Run: headless pygame with SDL's dummy video driver; simulated clock (each Clock.tick advances the game by its frame time, no real sleeping); random seed 0; keys injected as events and as key.get_pressed() state; no mouse input; restart key SPACE tapped at the start of phases 3 and 4.
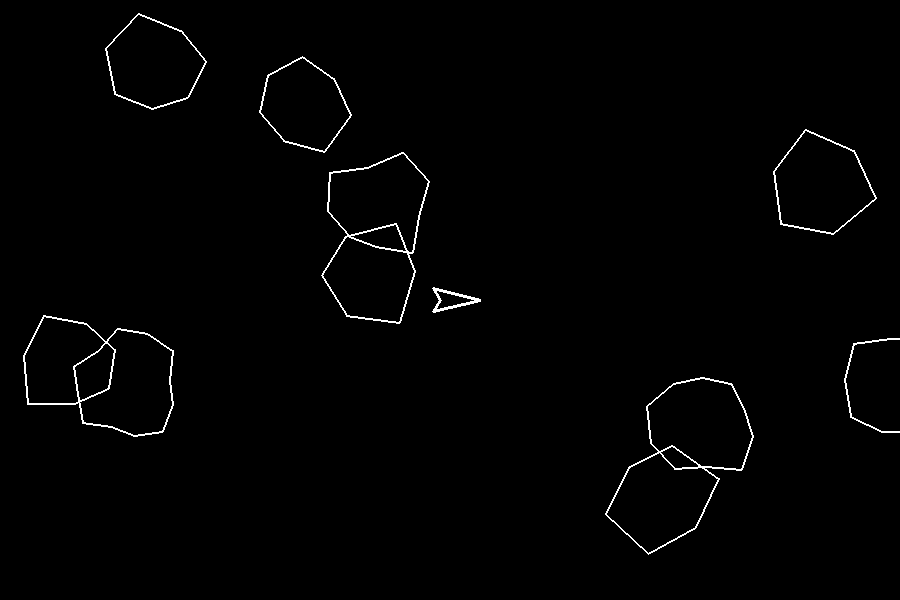
Frame 1 of 4 · flips 1–60 · no input
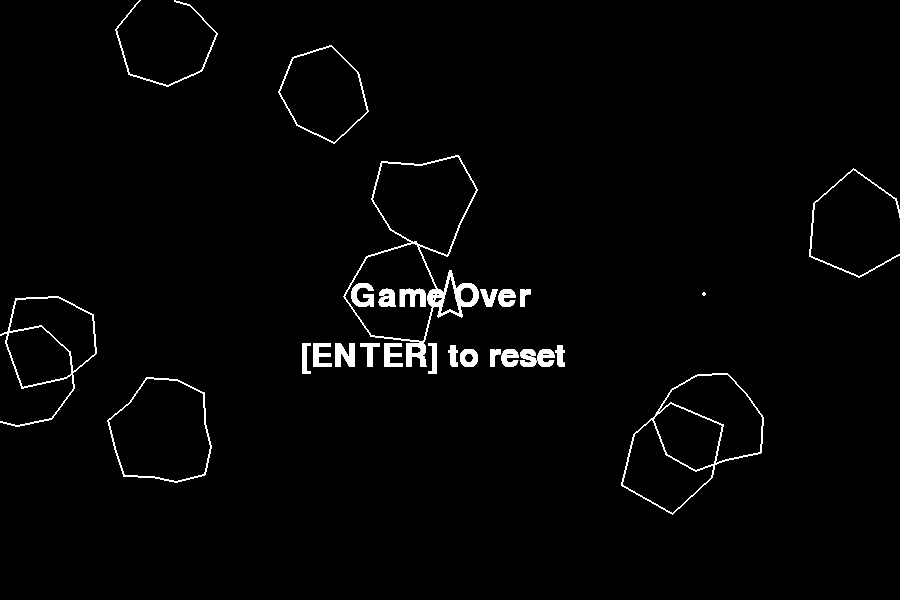
Frame 2 of 4 · flips 61–180 · tapped SPACE, RETURN · held RIGHT (→), D
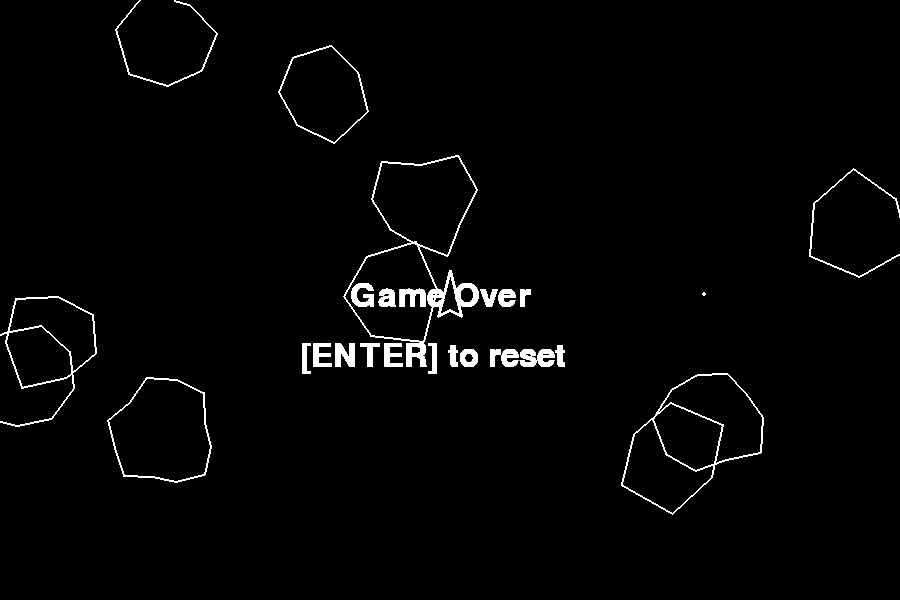
Frame 3 of 4 · flips 181–300 · tapped SPACE · held DOWN (↓), S
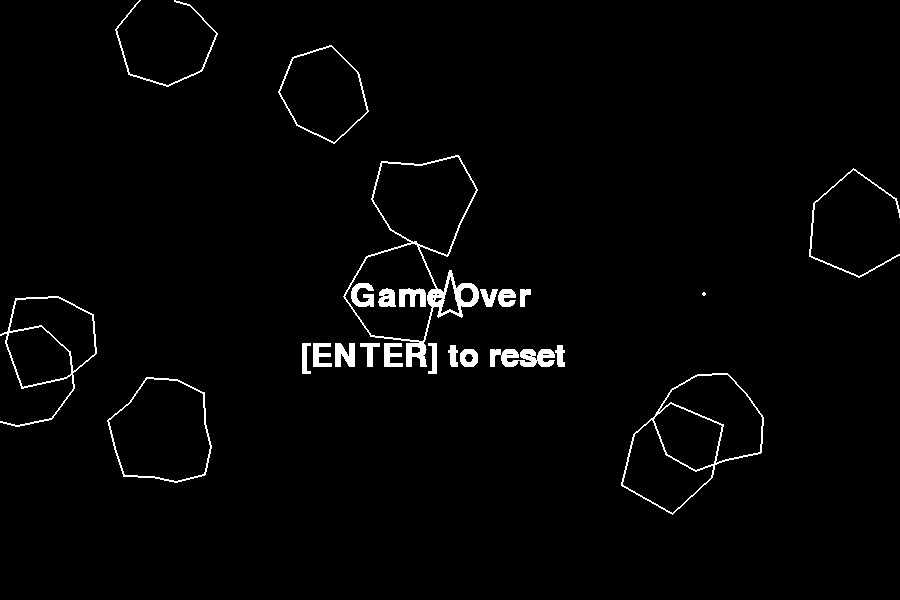
Frame 4 of 4 · flips 301–420 · tapped SPACE · held LEFT (←), A, UP (↑), W

The pygame program that drew these frames:

import pygame, math, random

#Setup
pygame.init()
width = 900
height = 600
screen = pygame.display.set_mode((width,height))
clock = pygame.time.Clock()
font = pygame.font.SysFont('Arial', 48)
black = 0,0,0
white = 255,255,255
red = 255,0,0


class GameManager:
	def __init__(self, screen):
		self.screen = screen
		#Create player
		self.player = Ship(screen, self.screen.get_width()/2, self.screen.get_height()/2)
		#Create bullet list
		self.bullet_list = []
		#Create randomized asteroids
		self.asteroid_list = []
		#More asteroids and they get faster as level progresses
		self.spawnAsteroids(0,0, 10, -2, 2, 40, 60, at_random=True)
	
	def spawnAsteroids(self, x, y, count, min_dx, max_dx, min_radius, max_radius, at_random=False):
		for i in range(count):
			if at_random:
				x = random.randint(0, self.screen.get_width())
				y = random.randint(0, self.screen.get_height())
			dx = random.random()*(max_dx-min_dx)+min_dx
			dy = random.random()*(max_dx-min_dx)+min_dx
			self.asteroid_list.append(Asteroid(self.screen,x,y,dx,dy,min_radius,max_radius))
	
	def update(self):
		#Move and draw
		for item in self.asteroid_list:
			item.move(self.screen.get_width(), self.screen.get_height())
			item.draw()
		for item in self.bullet_list:
			item.move(self.screen.get_width(), self.screen.get_height())
			item.draw()
		self.player.move(self.screen.get_width(), self.screen.get_height())
		self.player.draw()
		#Check collisions
		self.checkCollisions()
		#Remove dead items
		for i in reversed(range(len(self.asteroid_list))):
			if self.asteroid_list[i].remove:
				del self.asteroid_list[i]
		for i in reversed(range(len(self.bullet_list))):
			if self.bullet_list[i].remove:
				del self.bullet_list[i]
	
	def checkCollisions(self):
		#Check for collisions between asteroids and the player
		for a in self.asteroid_list:
			if a.collidedWith(self.player):
				self.player.lives = self.player.lives - 1
		#Check for collisions between asteroids and bullets
		for a in self.asteroid_list:
			for b in self.bullet_list:
				if a.collidedWith(b):
					a.remove = True
					b.remove = True
					#Spawn smaller asteroids
					if a.min_radius > 10:
						self.spawnAsteroids(a.x, a.y, 4, -4, 4, a.min_radius/2, a.max_radius/2)
	
	def shoot(self):
		#Shoot
		x = self.player.x+math.cos(self.player.angle)*self.player.radius
		y = self.player.y+math.sin(self.player.angle)*self.player.radius
		b = Bullet(self.screen, x, y, self.player.angle)
		self.bullet_list.append(b)



class Bullet:
	def __init__(self, surface, x, y, angle):
		self.surface = surface
		self.x = x
		self.y = y
		speed = 10
		self.dx = math.cos(angle)*speed
		self.dy = math.sin(angle)*speed
		self.radius = 8
		self.timeout = 90 #frames the bullet will last for
		self.remove = False
	
	def move(self, border_right, border_bottom):
		#Move dx and dy
		self.x += self.dx
		self.y += self.dy
		#Screen wrap
		if self.x+self.radius < 0:
			self.x += border_right
		elif self.x > border_right:
			self.x -= border_right
		if self.y+self.radius < 0:
			self.y += border_bottom
		elif self.y > border_bottom:
			self.y -= border_bottom
	
	def draw(self):
		r = pygame.Rect(self.x-self.radius,
						self.y-self.radius,
						self.radius/2,self.radius/2)
		pygame.draw.ellipse(self.surface, white, r)
		#countdown to removal of bullets
		self.timeout -= 1
		self.remove = self.timeout <= 0




class Ship:
	def __init__(self, surface, x, y):
		self.surface = surface
		self.x = x
		self.y = y
		self.dx = 0
		self.dy = 0
		self.speed = 0.3
		self.sides = 3
		self.radius = 20
		self.angle = 0
		self.rotation_rate = math.pi/16
		self.thrust_on = False
		self.lives = 1
		self.remove = False
	
	def rotateLeft(self):
		self.angle -= self.rotation_rate
	
	def rotateRight(self):
		self.angle += self.rotation_rate
	
	def thrust(self):
		self.dx += math.cos(self.angle)*self.speed
		self.dy += math.sin(self.angle)*self.speed
		self.thrust_on = True
	
	def move(self, border_right, border_bottom):
		#Move dx and dy
		self.x += self.dx
		self.y += self.dy
		#print(self.x)
		if self.x+self.radius < 0:
			self.x += border_right
		elif self.x > border_right:
			self.x -= border_right
		if self.y+self.radius < 0:
			self.y += border_bottom
		elif self.y > border_bottom:
			self.y -= border_bottom
	
	def draw(self):
		#Draw thrust
		if self.thrust_on:
			angle = self.angle+math.pi
			x = self.x + math.cos(angle)*self.radius*0.7
			y = self.y + math.sin(angle)*self.radius*0.7
			radius = 10
			r = pygame.Rect(x-radius/2,y-radius/2,radius,radius)
			pygame.draw.ellipse(self.surface, red, r)
		#Reset thrust
		self.thrust_on = False
		#Draw outline of ship:
		points = []
		#Nose
		angle = self.angle+math.pi*2
		x = self.x + math.cos(angle)*self.radius*1.5
		y = self.y + math.sin(angle)*self.radius*1.5
		points.append([x, y])
		#wing 1
		angle = self.angle+math.pi*2*(1.2/self.sides)
		x = self.x + math.cos(angle)*self.radius
		y = self.y + math.sin(angle)*self.radius
		points.append([x, y])
		#rear
		angle = self.angle+math.pi
		x = self.x + math.cos(angle)*self.radius*0.5
		y = self.y + math.sin(angle)*self.radius*0.5
		points.append([x, y])
		#wing 2
		angle = self.angle+math.pi*2*(1.8/self.sides)
		x = self.x + math.cos(angle)*self.radius
		y = self.y + math.sin(angle)*self.radius
		points.append([x, y])
		#Draw. Note: 3 is line thickness.
		pygame.draw.polygon(self.surface, white, points,3)



class Asteroid:
	def __init__(self, surface, x, y, dx, dy, min_radius, max_radius):
		self.surface = surface
		self.x = x
		self.y = y
		self.dx = dx
		self.dy = dy
		self.sides = random.randint(5,12)
		self.min_radius = min_radius
		self.max_radius = max_radius
		self.radii = []
		for i in range(self.sides):
			temp = random.randint(self.min_radius,self.max_radius)
			self.radii.append(temp)
		self.line_thickness = 2
		self.angle = 0
		#Randomly rotate +-math.pi/256 per frame
		self.rotation_rate = random.random()*math.pi/128
		self.rotation_rate = self.rotation_rate-math.pi/256
		self.remove = False
	
	def collidedWith(self, other):
		distance = math.sqrt((self.x-other.x)**2 + (self.y-other.y)**2)
		radius_sum = other.radius + self.min_radius
		return distance < radius_sum
		
	def move(self, border_right, border_bottom):
		#Rotate a little
		self.angle = (self.angle + self.rotation_rate) % (math.pi*2)
		#Move dx and dy
		self.x += self.dx
		self.y += self.dy
		#print(self.x)
		if self.x+self.max_radius < 0:
			self.x += border_right
		elif self.x > border_right:
			self.x -= border_right
		if self.y+self.max_radius < 0:
			self.y += border_bottom
		elif self.y > border_bottom:
			self.y -= border_bottom
	
	def draw(self):
		point_list = []
		for i in range(self.sides):
			angle = self.angle+math.pi*2*(i/self.sides)
			x = self.x + math.cos(angle)*self.radii[i]
			y = self.y + math.sin(angle)*self.radii[i]
			point_list.append([x, y])
		pygame.draw.polygon(self.surface, white, point_list, self.line_thickness)



def userInputToPlayer(player):
	keys = pygame.key.get_pressed()
	if keys[pygame.K_UP]:
		player.thrust()
	if keys[pygame.K_LEFT]:
		player.rotateLeft()
	if keys[pygame.K_RIGHT]:
		player.rotateRight()



#Create game manager object to manage updating and moving everything
gm = GameManager(screen)


#Main loop
done = False
while not done:
	#Handle events
	for event in pygame.event.get():
		if event.type == pygame.QUIT:
			done = True
		elif event.type == pygame.KEYDOWN:
			if event.key == pygame.K_ESCAPE:
				done = True
			if event.key == pygame.K_SPACE:
				gm.shoot()
			#Press enter to reset game after death
			if event.key == pygame.K_RETURN and gm.player.lives <= 0:
				gm = GameManager(screen)
	if gm.player.lives > 0:
		userInputToPlayer(gm.player)
		#fill screen with black
		screen.fill(black)
		gm.update()
	else:
		#Draw Game Over
		position = (width/2-100, height/2-20)
		screen.blit(font.render("Game Over",True,white),position)
		position = (width/2-150, height/2+40)
		screen.blit(font.render("[ENTER] to reset",True,white),position)
	#Update the screen
	pygame.display.flip()
	pygame.display.update()
	#Delay to get 30 fps
	clock.tick(30)
